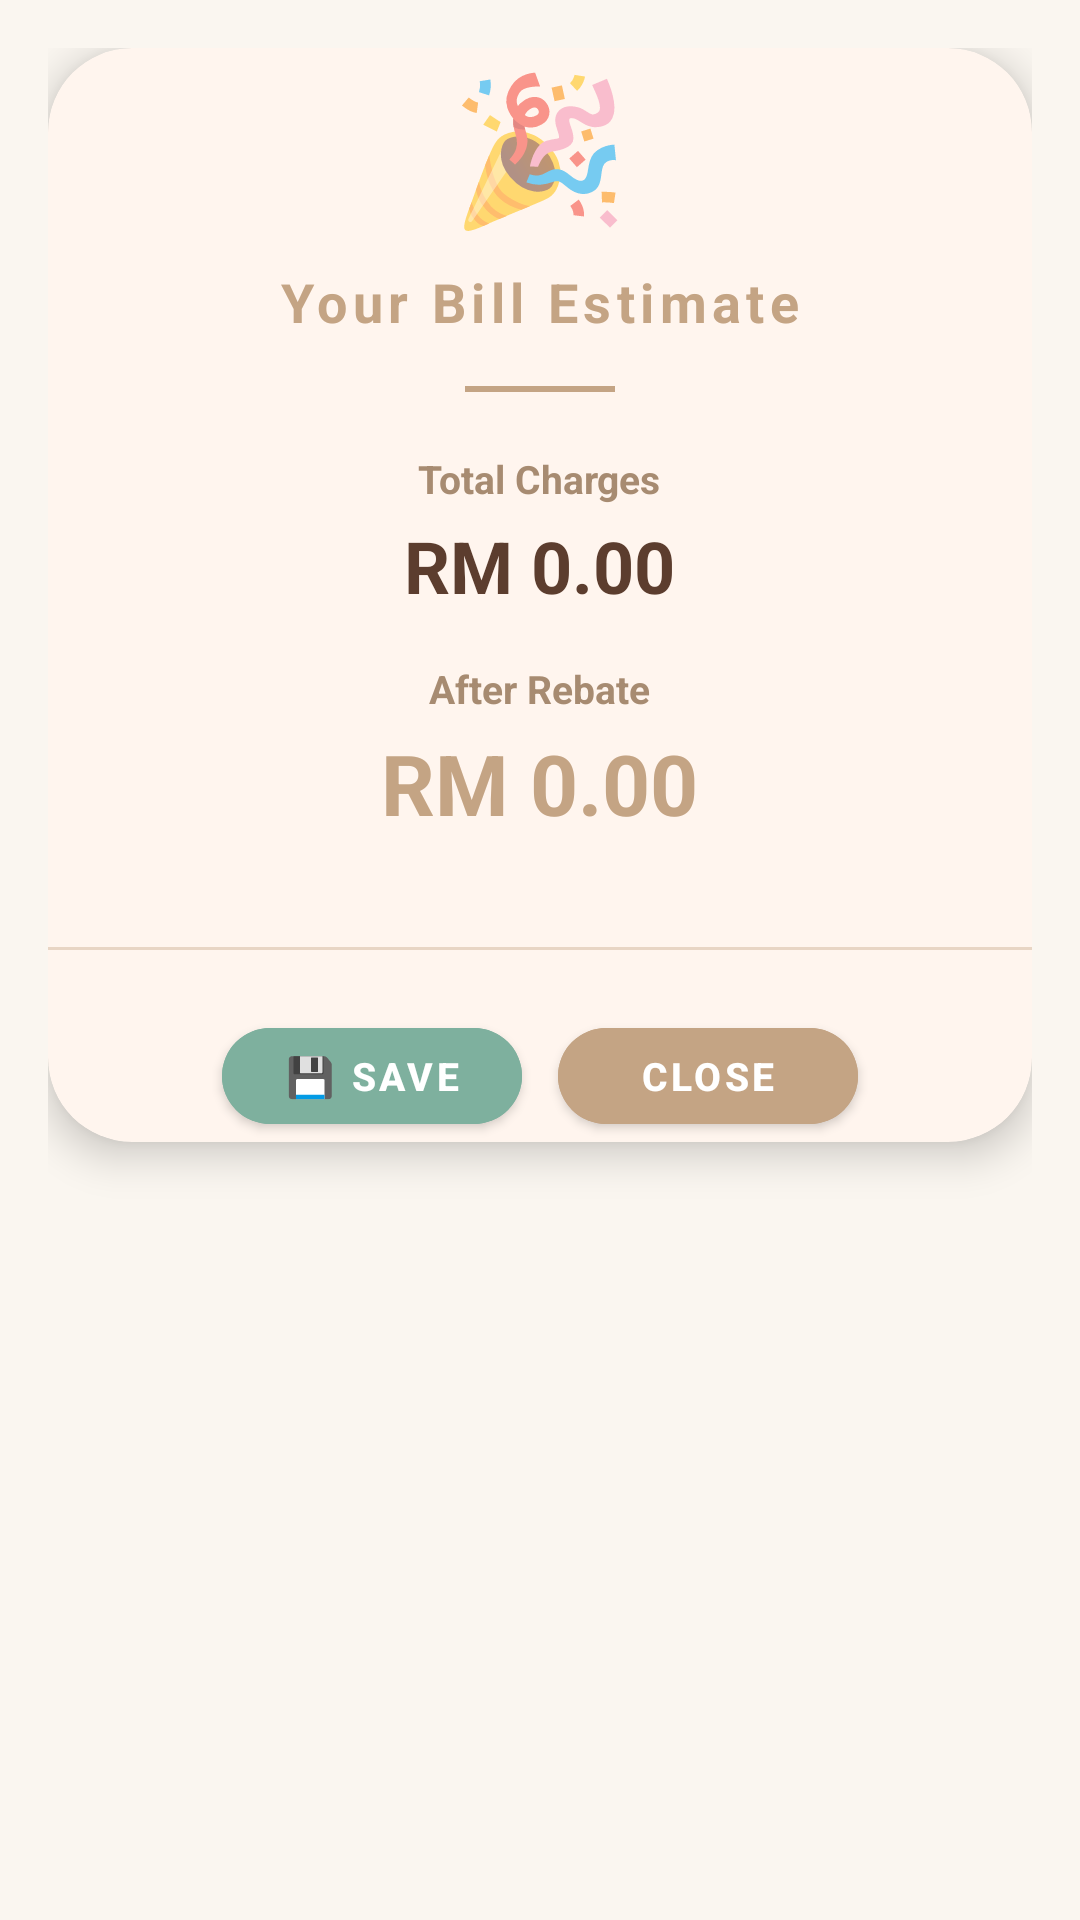

Reconstruct the res/layout file that produces this screen, plus the resources it refers to.
<!-- AndroidManifest.xml: application theme Theme.ElectricityBillApp -->
<!-- res/layout/dialog_result.xml -->
<?xml version="1.0" encoding="utf-8"?>
<LinearLayout xmlns:android="http://schemas.android.com/apk/res/android"
    xmlns:app="http://schemas.android.com/apk/res-auto"
    android:layout_width="match_parent"
    android:layout_height="wrap_content"
    android:orientation="vertical"
    android:padding="16dp"
    android:background="@android:color/transparent">

    <com.google.android.material.card.MaterialCardView
        android:layout_width="match_parent"
        android:layout_height="wrap_content"
        app:cardCornerRadius="28dp"
        app:cardElevation="8dp"
        app:cardBackgroundColor="#FFF5EE"
        android:padding="20dp">

        <LinearLayout
            android:layout_width="match_parent"
            android:layout_height="wrap_content"
            android:orientation="vertical"
            android:gravity="center">

            
            <TextView
                android:layout_width="wrap_content"
                android:layout_height="wrap_content"
                android:text="🎉"
                android:textSize="48sp"
                android:layout_marginBottom="8dp" />

            
            <TextView
                android:layout_width="wrap_content"
                android:layout_height="wrap_content"
                android:text="Your Bill Estimate"
                android:textSize="18sp"
                android:textStyle="bold"
                android:textColor="#C4A484"
                android:letterSpacing="0.1"
                android:layout_marginBottom="16dp" />

            
            <View
                android:layout_width="50dp"
                android:layout_height="2dp"
                android:background="#C4A484"
                android:layout_marginBottom="20dp" />

            
            <LinearLayout
                android:layout_width="match_parent"
                android:layout_height="wrap_content"
                android:orientation="vertical"
                android:gravity="center"
                android:layout_marginBottom="16dp">

                <TextView
                    android:layout_width="wrap_content"
                    android:layout_height="wrap_content"
                    android:text="Total Charges"
                    android:textSize="13sp"
                    android:textColor="#A78B71"
                    android:textStyle="bold"
                    android:layout_marginBottom="4dp" />

                <TextView
                    android:id="@+id/tvPopupTotal"
                    android:layout_width="wrap_content"
                    android:layout_height="wrap_content"
                    android:text="RM 0.00"
                    android:textSize="24sp"
                    android:textStyle="bold"
                    android:textColor="#5C3D2E" />

            </LinearLayout>

            
            <LinearLayout
                android:layout_width="match_parent"
                android:layout_height="wrap_content"
                android:orientation="vertical"
                android:gravity="center"
                android:layout_marginBottom="24dp">

                <TextView
                    android:layout_width="wrap_content"
                    android:layout_height="wrap_content"
                    android:text="After Rebate"
                    android:textSize="13sp"
                    android:textColor="#A78B71"
                    android:textStyle="bold"
                    android:layout_marginBottom="4dp" />

                <TextView
                    android:id="@+id/tvPopupFinal"
                    android:layout_width="wrap_content"
                    android:layout_height="wrap_content"
                    android:text="RM 0.00"
                    android:textSize="28sp"
                    android:textStyle="bold"
                    android:textColor="#C4A484" />

            </LinearLayout>

            
            <View
                android:layout_width="match_parent"
                android:layout_height="1dp"
                android:background="#E8D5C4"
                android:layout_marginVertical="12dp" />

            
            <LinearLayout
                android:layout_width="match_parent"
                android:layout_height="wrap_content"
                android:orientation="horizontal"
                android:gravity="center"
                android:layout_marginTop="8dp">

                
                <com.google.android.material.button.MaterialButton
                    android:id="@+id/btnSaveFromDialog"
                    android:layout_width="100dp"
                    android:layout_height="44dp"
                    android:text="💾 SAVE"
                    android:textSize="13sp"
                    android:textStyle="bold"
                    app:cornerRadius="22dp"
                    android:backgroundTint="#7EB09E"
                    android:textColor="#FFFFFF"
                    android:layout_marginEnd="12dp" />

                
                <com.google.android.material.button.MaterialButton
                    android:id="@+id/btnCloseDialog"
                    android:layout_width="100dp"
                    android:layout_height="44dp"
                    android:text="CLOSE"
                    android:textSize="13sp"
                    android:textStyle="bold"
                    app:cornerRadius="22dp"
                    android:backgroundTint="#C4A484"
                    android:textColor="#FFFFFF" />

            </LinearLayout>

        </LinearLayout>
    </com.google.android.material.card.MaterialCardView>

</LinearLayout>
<!-- resources referenced by this layout -->
<resources>
  <style name="Theme.ElectricityBillApp" parent="Theme.MaterialComponents.DayNight.NoActionBar">
          <item name="colorPrimary">#C4A484</item>
          <item name="colorPrimaryVariant">#8B6B4A</item>
          <item name="colorOnPrimary">#FFFFFF</item>
          <item name="colorSecondary">#E8B86B</item>
          <item name="colorSecondaryVariant">#DDBFA8</item>
          <item name="colorOnSecondary">#3D2B1F</item>
          <item name="android:statusBarColor">#FAF6F0</item>
          <item name="android:windowBackground">#FAF6F0</item>
      </style>
</resources>
